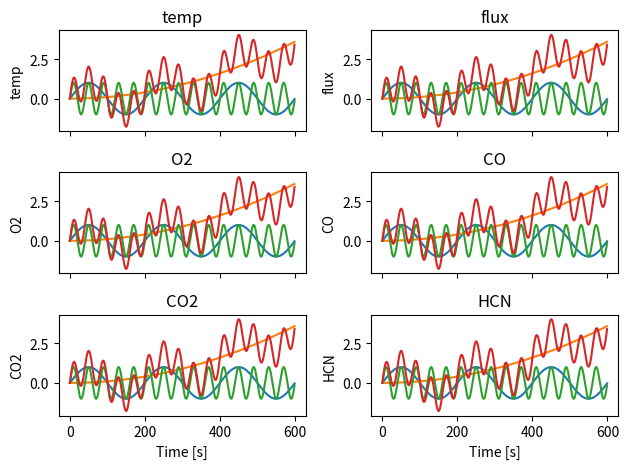

The matplotlib source for this figure:
import matplotlib.pyplot as plt
import numpy as np


t = np.arange(0.0, 600.0, 1.0)
s1 = np.sin(0.01 * np.pi * t)
s2 = 0.00001 * t * t
s3 = np.sin(0.05 * np.pi * t)

numRow = 3
numCol = 2

ylab = ["temp", "flux", "O2", "CO", "CO2", "HCN"]

# fig, axes = plt.subplots(numRow, numCol, sharex=True, figsize=(5,6))
fig, axes = plt.subplots(numRow, numCol, sharex=True)

k = 0
for i in range(0, numRow):
	for j in range(0, numCol):
		axes[i, j].plot(t, s1)
		axes[i, j].plot(t, s2)
		axes[i, j].plot(t, s3)
		axes[i, j].plot(t, s1 + s2 + s3)
		axes[i, j].set_ylabel(ylab[k])
		axes[i, j].set_title(ylab[k])
		k += 1

axes[2, 0].set_xlabel('Time [s]')
axes[2, 1].set_xlabel('Time [s]')

plt.tight_layout()
# plt.savefig("example.pdf", dpi=600, format='pdf')

plt.show()

